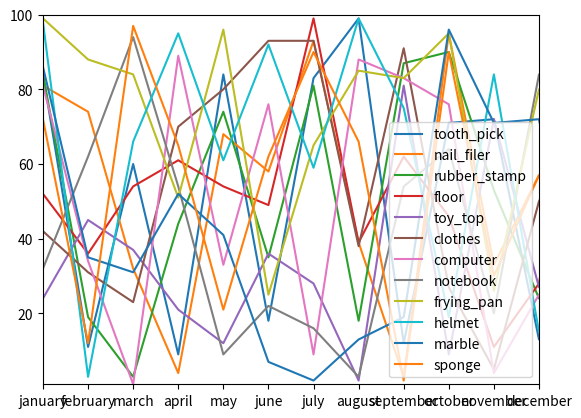

Python code for this plot:
import pandas as pd
import matplotlib.pyplot as plt
import random
import numpy as np

products = ['tooth_pick', 'nail_filer', 'rubber_stamp', 'floor', 'toy_top', 'clothes', 'computer', 'notebook', 'frying_pan', 'helmet',
            'marble', 'sponge', 'lemon', 'tea_pot', 'grid_paper', 'toy_car', 'pair_of_rubber_gloves', 'keyboard', 'lip_gloss', 'brush']

month = ['january', 'february', 'march', 'april', 'may', 'june',
         'july', 'august', 'september', 'october', 'november', 'december']


def get_random_num(min, max):
    return random.randrange(min, max)


def generate_sales(products_length):
    mat = []
    for _ in range(products_length):
        col = []
        for __ in range(12):
            col.append(get_random_num(1, 100))
        mat.append(col)
    return mat


df = pd.DataFrame(generate_sales(len(products)), index=products, columns=month)

print(df)

plt.axis([1, 12, 1, 100])


plt.xticks(range(1, 13), month)

plt.plot(df.values)
xlocations = [1.0, 6.0]
plt.legend(products)
plt.show()
